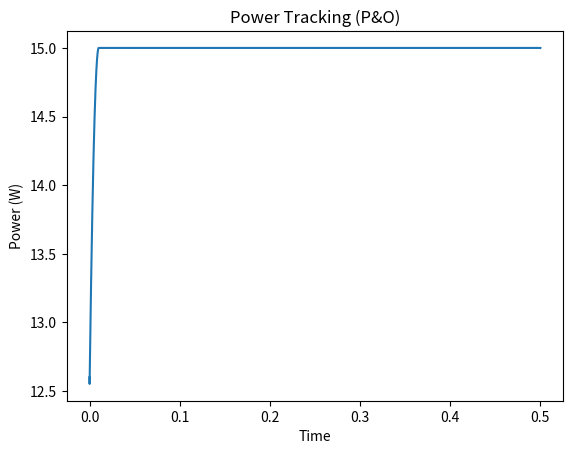
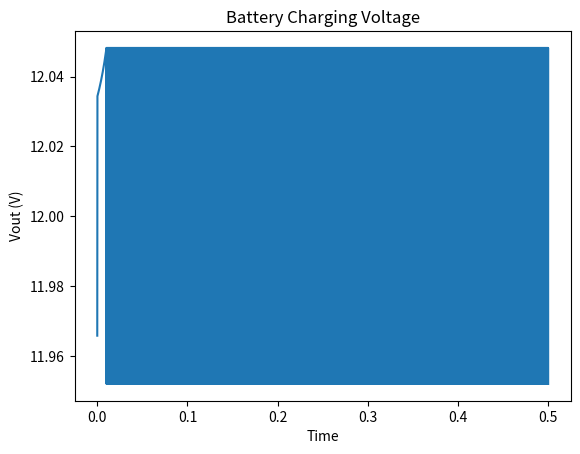

Write the Python code that produced these figures, in order.
import numpy as np
import matplotlib.pyplot as plt

# Time vector
t = np.linspace(0, 0.5, 5000)

# PV parameters
Voc = 12
Isc = 5

# Initialize
D = 0.3          # Initial duty cycle
step = 0.002     # Perturbation step

prev_P = 0
prev_V = 0

V_pv_list = []
P_list = []
D_list = []
V_out_list = []

for i in range(len(t)):

    # Boost input voltage approx
    V_pv = Voc * (1 - D)

    # PV current
    I_pv = Isc * (1 - V_pv/Voc)

    P = V_pv * I_pv

    # P&O Algorithm
    dP = P - prev_P
    dV = V_pv - prev_V

    if dP > 0:
        if dV > 0:
            D -= step
        else:
            D += step
    else:
        if dV > 0:
            D += step
        else:
            D -= step

    # Limit duty cycle
    D = np.clip(D, 0.05, 0.9)

    # Boost output
    V_out = V_pv / (1 - D)

    # Store values
    V_pv_list.append(V_pv)
    P_list.append(P)
    D_list.append(D)
    V_out_list.append(V_out)

    prev_P = P
    prev_V = V_pv

# Plot results
plt.figure()
plt.plot(t, P_list)
plt.title("Power Tracking (P&O)")
plt.xlabel("Time")
plt.ylabel("Power (W)")
plt.show()

plt.figure()
plt.plot(t, V_out_list)
plt.title("Battery Charging Voltage")
plt.xlabel("Time")
plt.ylabel("Vout (V)")
plt.show()
